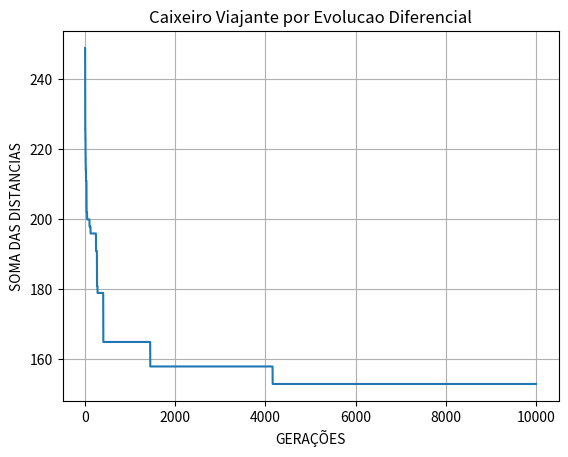

Reproduce this figure in Python.
import random
import numpy as np
import matplotlib.pyplot as plt

def escalaCidades(ordem, menor=1, maior=9):
    '''
    FUNCAO QUE CRIA UMA MATRIZ DE DISTANCIA ENTRE AS CIDASDES
    :param ordem: tamanho da matriz, ou seja, quantidade de cidade
    :param menor: menor distancia entre as cidades
    :param maior: maior distancia entre as cidades
    :return: retorna a matriz contendo as cidades e a distancia entre elas
    '''
    escala = np.zeros((ordem, ordem))
    for a in range(ordem):
        for b in range(ordem):
            if a != b:
                escala[a][b] = random.randint(menor, maior)
    return escala

def fitDistancia(matrizElemento, matrizCidades):
    """
   Função que faz o calculo da distancia percorrida por cada um dos elementos
   :param matrizCidades: No momento, não é util essa função
   :return: uma matriz com o resultado desse calculo
   """
    matrizResultadoDistancia = np.zeros((len(matrizElemento), 1))
    for count, value in enumerate(matrizElemento):
        for countA, valueA in enumerate(matrizElemento[count]):
            try:
                valorA = int(valueA)
                valorB = int(matrizElemento[count][countA + 1])
                matrizResultadoDistancia[count] += matrizCidades[valorA][valorB]
            except:
                pass
    return matrizResultadoDistancia

def populacao(tamanhoPopulacao,viagens ,ordem):
    '''
    Inicia a população de individuos, de acordo com a quantidade de cidades existente.
    Cada individuo carrega consigo caracteristicas, que são as cidades por onde esse individuo irá passar
    :param tamanhoPopulacao: é a quantidade de individuos que existem nessa pupulação
    :param ordem: é a caracteristica de cada um dos individuos, ou seja por quais cidades eles vão percorrer, esse valor
    tem que ser igual a quantidade de cidades, sem repetir
    :return:
    '''
    povoacao = np.zeros((tamanhoPopulacao, viagens + 1))
    for a in range(tamanhoPopulacao):
        elementos = random.sample(range(0, ordem), viagens)
        elementos.append(elementos[0])
        povoacao[a] = elementos

    return povoacao

def mutacao(matrizElementos, mutacaoTaxa):
    '''
    Função que faz a "mutação" de caracteristicas de cada individuo, a quantidade de caracteristicas é definido pela taxa
    :param matrizElementos: Matriz que possui a população
    :param mutacaoTaxa: é a taxa de caracteristicas que serão mutacionadas
    :return: uma nova matriz com a nova geração
    '''
    valorMaximo = (max([valor for linha in matrizElementos for valor in linha]))
    qntRandom = round(len(matrizElementos[1]) * mutacaoTaxa)
    matrizGeracaoNova = matrizElementos.copy()
    aux = 1
    contador = 0
    for elementos in range(len(matrizElementos)):
        for caracteristica in range(len(matrizElementos[elementos])):
            if caracteristica < qntRandom:
                ValorCaracteristicaRandom = random.randint(0, valorMaximo)
                PosicaoCaracteristicaRandom = random.randint(0, len(matrizElementos[1]) - 1)
                while not(ValorCaracteristicaRandom not in matrizGeracaoNova[elementos]):
                    contador += 1
                    ValorCaracteristicaRandom = random.randint(0, valorMaximo)
                    if contador >= 99:
                        aux = 0
                        contador = 0
                        break
                if aux == 1:
                    matrizGeracaoNova[elementos][PosicaoCaracteristicaRandom] = ValorCaracteristicaRandom
    return matrizGeracaoNova

def cruzamento(matrizElementos, cruzamentoTaxa):
    '''
    Programa que faz o cruzamento de "genes" entre duas populaçoes, de acordo com a taxa de cruzamento
    a taxa de cruzamento é uma porcentagem da quantidade de caracteristicas do elemento. ou seja, se for setada
    em 0.5, 50% das caracteristicas de ambos os elementos serão cruzadas
    :param matrizElementos: é a matriz que possui os elementos, a população
    :param cruzamentoTaxa: é a porcentagem de caracteristicas que serão cruzadas
    :return: retorna uma matriz com novos elementos cruzados
    '''
    matrizGeracaoNova = matrizElementos.copy()
    #matrizGeracaoNova = np.zeros((len(matrizElementos), len(matrizElementos[1])))
    for elementos in range(len(matrizElementos)):
        for caracteristica in range(len(matrizElementos[elementos])):
            if caracteristica < cruzamentoTaxa * len(matrizElementos[elementos]):
                if (int(matrizElementos[elementos][caracteristica]) not in (matrizGeracaoNova[elementos])):
                    matrizGeracaoNova[elementos][caracteristica] = matrizElementos[elementos][caracteristica]
            else:
                try:
                    if (int(matrizElementos[elementos + 1][caracteristica]) not in (matrizGeracaoNova[elementos])):
                        matrizGeracaoNova[elementos][caracteristica] = matrizElementos[elementos + 1][caracteristica]
                except:
                    if (int(matrizElementos[0][caracteristica]) not in matrizGeracaoNova[elementos]):
                        matrizGeracaoNova[elementos][caracteristica] = matrizElementos[0][caracteristica]

    return matrizGeracaoNova

def aplicacao(geracoes, matrizElementos, matrizCidade):
    '''
    É o programa principal, que faz a passagem das gerações
    :param geracoes:
    :param matrizElementos:
    :return:
    '''
    matrizFit = list()
    for linhagem in range(geracoes):
        novosElementos = matrizElementos.copy()
        print(sum(fitDistancia(novosElementos,matrizCidade))/(len(matrizElementos)*(len(matrizElementos[0]))))
        matrizFit.append(int(sum(fitDistancia(novosElementos,matrizCidade))))
        print(f"Geração: {linhagem}")
        novosElementos = cruzamento(novosElementos, cruzamentoTaxa)
        novosElementos = mutacao(novosElementos, mutacaoTaxa)
        if sum(fitDistancia(novosElementos, matrizCidade)) < sum(fitDistancia(matrizElementos,matrizCidade)):
            matrizElementos = novosElementos.copy()
        else:
            matrizElementos = matrizElementos.copy()

    return matrizElementos, matrizFit

# Parametros iniciais
quantidadeCidades = 10  # Para criar a matriz de cidades
pessoas = 10  # População
viagens = 5 # Caracteristicas
geracoes = 10000

# Parametors para criação de novos individuos
cruzamentoTaxa = 0.4
mutacaoTaxa = 0.2

#APLICACAO DO PROGRAMA
matrizCidades = escalaCidades(quantidadeCidades)
elementos = populacao(pessoas, viagens, quantidadeCidades)
novos = cruzamento(elementos,cruzamentoTaxa)
resultado, matrizfit = aplicacao(geracoes,elementos,matrizCidades)

print("***MATRIZ PRINCIPAL DAS ROTAS***")
print(matrizCidades)
print("***** PRIMEIRA GERAÇÃO ******")
print(elementos)
print("*** DISTANCIA PERCORRRIDA POR CADA ELEMENTO INICIAL ***")
print(sum(fitDistancia(elementos, matrizCidades)))
print("***** ULTIMA GERAÇÃO ******")
print(resultado)
print("*** DISTANCIA PERCORRRIDA POR CADA ELEMENTO FINAL  ***")
print(sum(fitDistancia(resultado, matrizCidades)))

plt.plot( matrizfit )
plt.title("Caixeiro Viajante por Evolucao Diferencial")
plt.grid(True)
plt.xlabel("GERAÇÕES")
plt.ylabel("SOMA DAS DISTANCIAS")
plt.show()

print("ericgmicaela@gmail")

